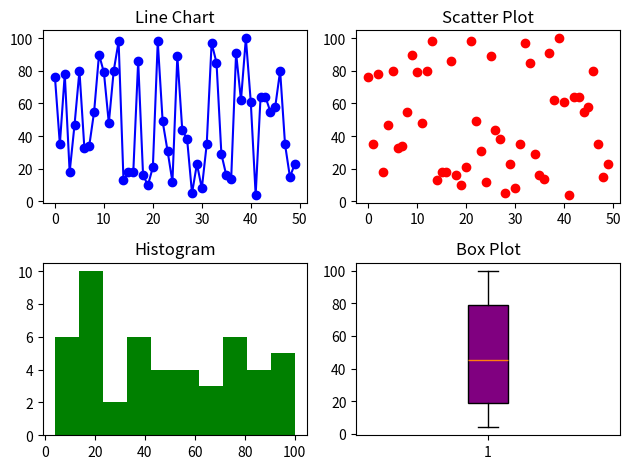

The script that saved this image:
import numpy as np, matplotlib.pyplot as plt
data = np.random.randint(1, 101, 50)
fig, axs = plt.subplots(2, 2)
axs[0, 0].plot(data, 'bo-');
axs[0, 0].set_title('Line Chart')
axs[0, 1].scatter(range(50), data, color='r');
axs[0, 1].set_title('Scatter Plot')
axs[1, 0].hist(data, bins=10, color='g');
axs[1, 0].set_title('Histogram')
axs[1, 1].boxplot(data, patch_artist=True, boxprops={'facecolor': 'purple'});
axs[1, 1].set_title('Box Plot')
plt.tight_layout();
plt.show()  
